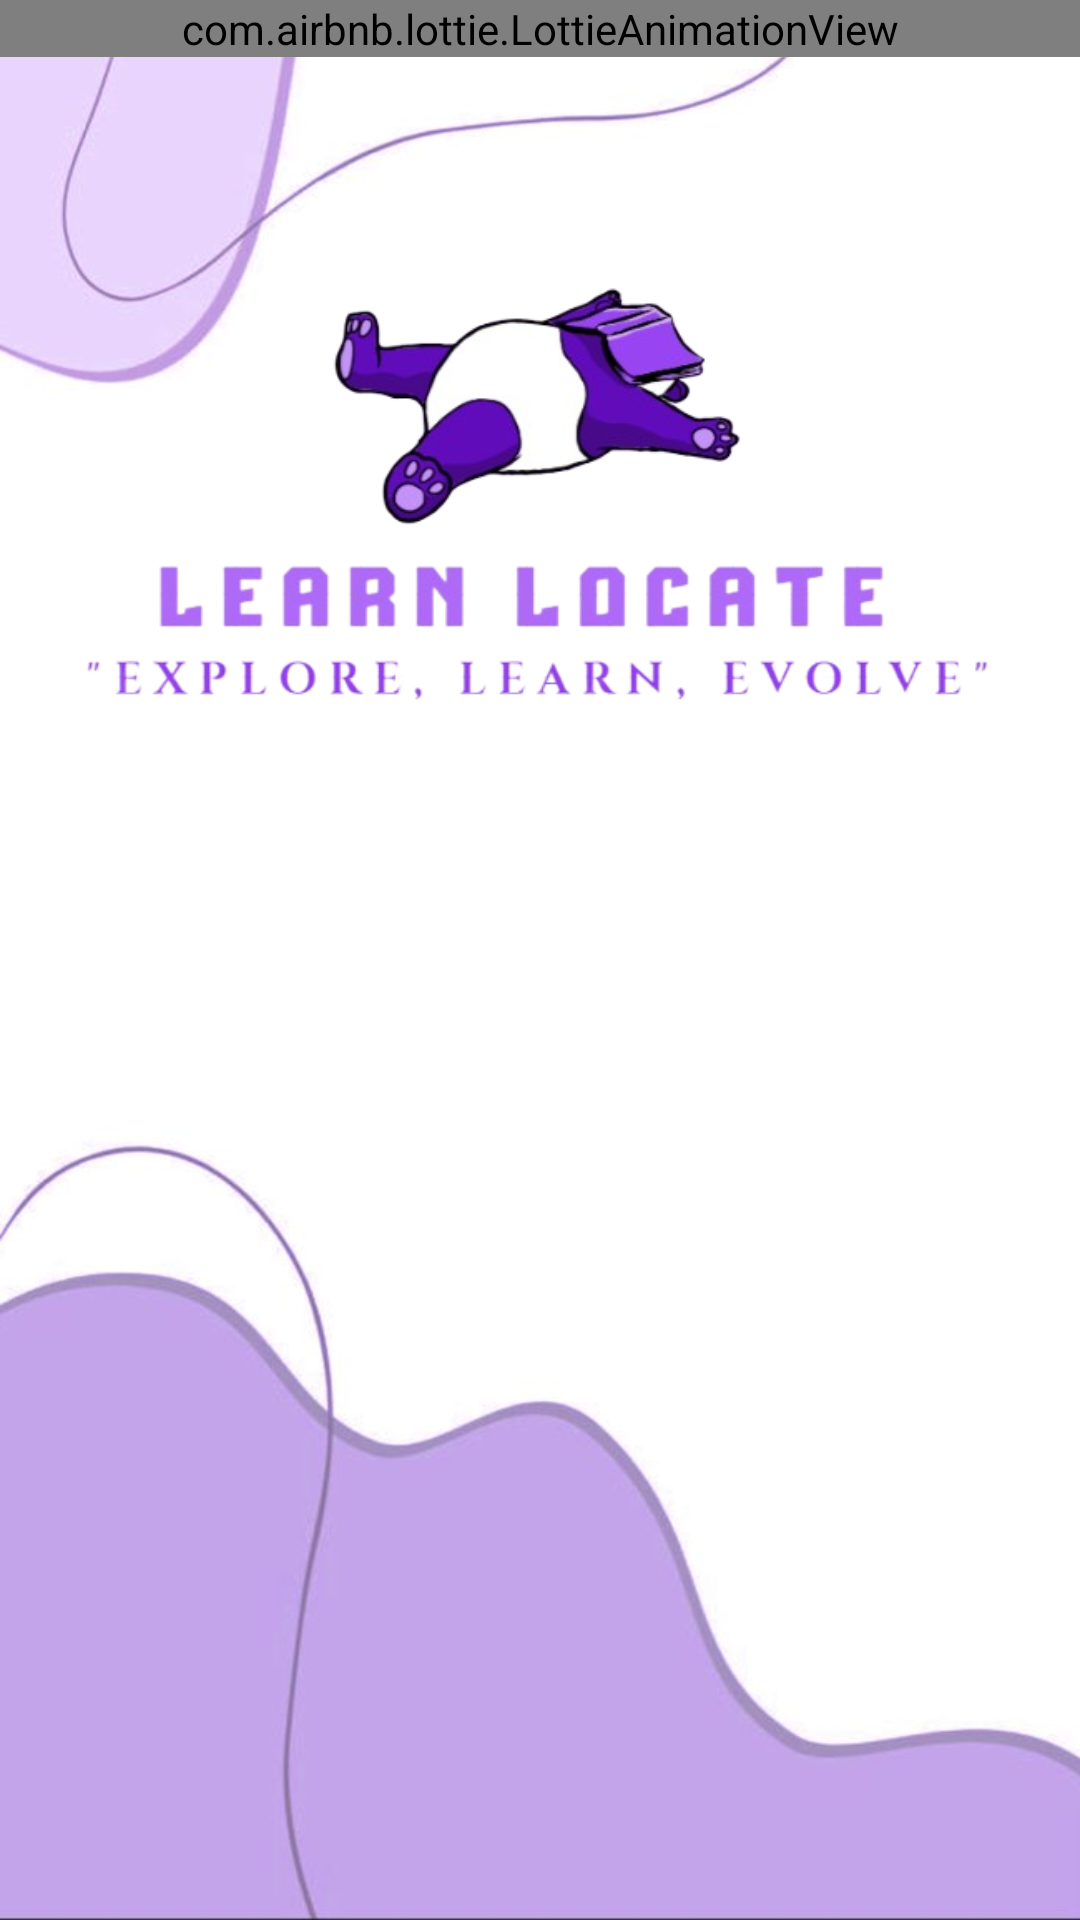

Reconstruct the res/layout file that produces this screen, plus the resources it refers to.
<!-- AndroidManifest.xml: application theme Theme.Demo1 -->
<!-- res/layout/activity_splash.xml -->
<?xml version="1.0" encoding="utf-8"?>
<RelativeLayout xmlns:android="http://schemas.android.com/apk/res/android"
    xmlns:app="http://schemas.android.com/apk/res-auto"
    xmlns:tools="http://schemas.android.com/tools"
    android:id="@+id/main"
    android:layout_width="match_parent"
    android:layout_height="match_parent"
    tools:context=".SplashActivity"
    android:background="@drawable/homebg">



    <ImageView
        android:layout_width="wrap_content"
        android:layout_height="wrap_content"
        android:src="@drawable/homepagelogo"/>

    <com.airbnb.lottie.LottieAnimationView
        android:id="@+id/splash_animation"
        android:layout_width="match_parent"
        android:layout_height="wrap_content"
        app:lottie_rawRes="@raw/splash_animation"
        app:lottie_autoPlay="true"
        app:lottie_loop="true"/>


</RelativeLayout>
<!-- resources referenced by this layout -->
<resources>
  <!-- drawable homebg: jpeg bitmap (drawable, 19811 bytes) -->
  <!-- drawable homepagelogo: png bitmap (drawable, 95073 bytes) -->
  <style name="Theme.Demo1" parent="Base.Theme.Demo1" />
  <style name="Base.Theme.Demo1" parent="Theme.Material3.DayNight.NoActionBar">
          
          
          <item name="colorPrimary">@color/my_primary</item>
          <item name="colorPrimaryVariant">@color/my_primary</item>
          <item name="colorOnPrimary">@color/White</item>
  
          <item name="colorSecondary">@color/my_secondary</item>
          <item name="colorSecondaryVariant">@color/my_secondary</item>
          <item name="colorOnSecondary">@color/Black</item>
  
          <item name="android:statusBarColor">@color/my_primary</item>
  
      </style>
  <color name="my_primary">#5E35B1</color>
  <color name="White">#FFFFFF</color>
  <color name="my_secondary">#673AB7</color>
  <color name="Black">#000000</color>
</resources>
